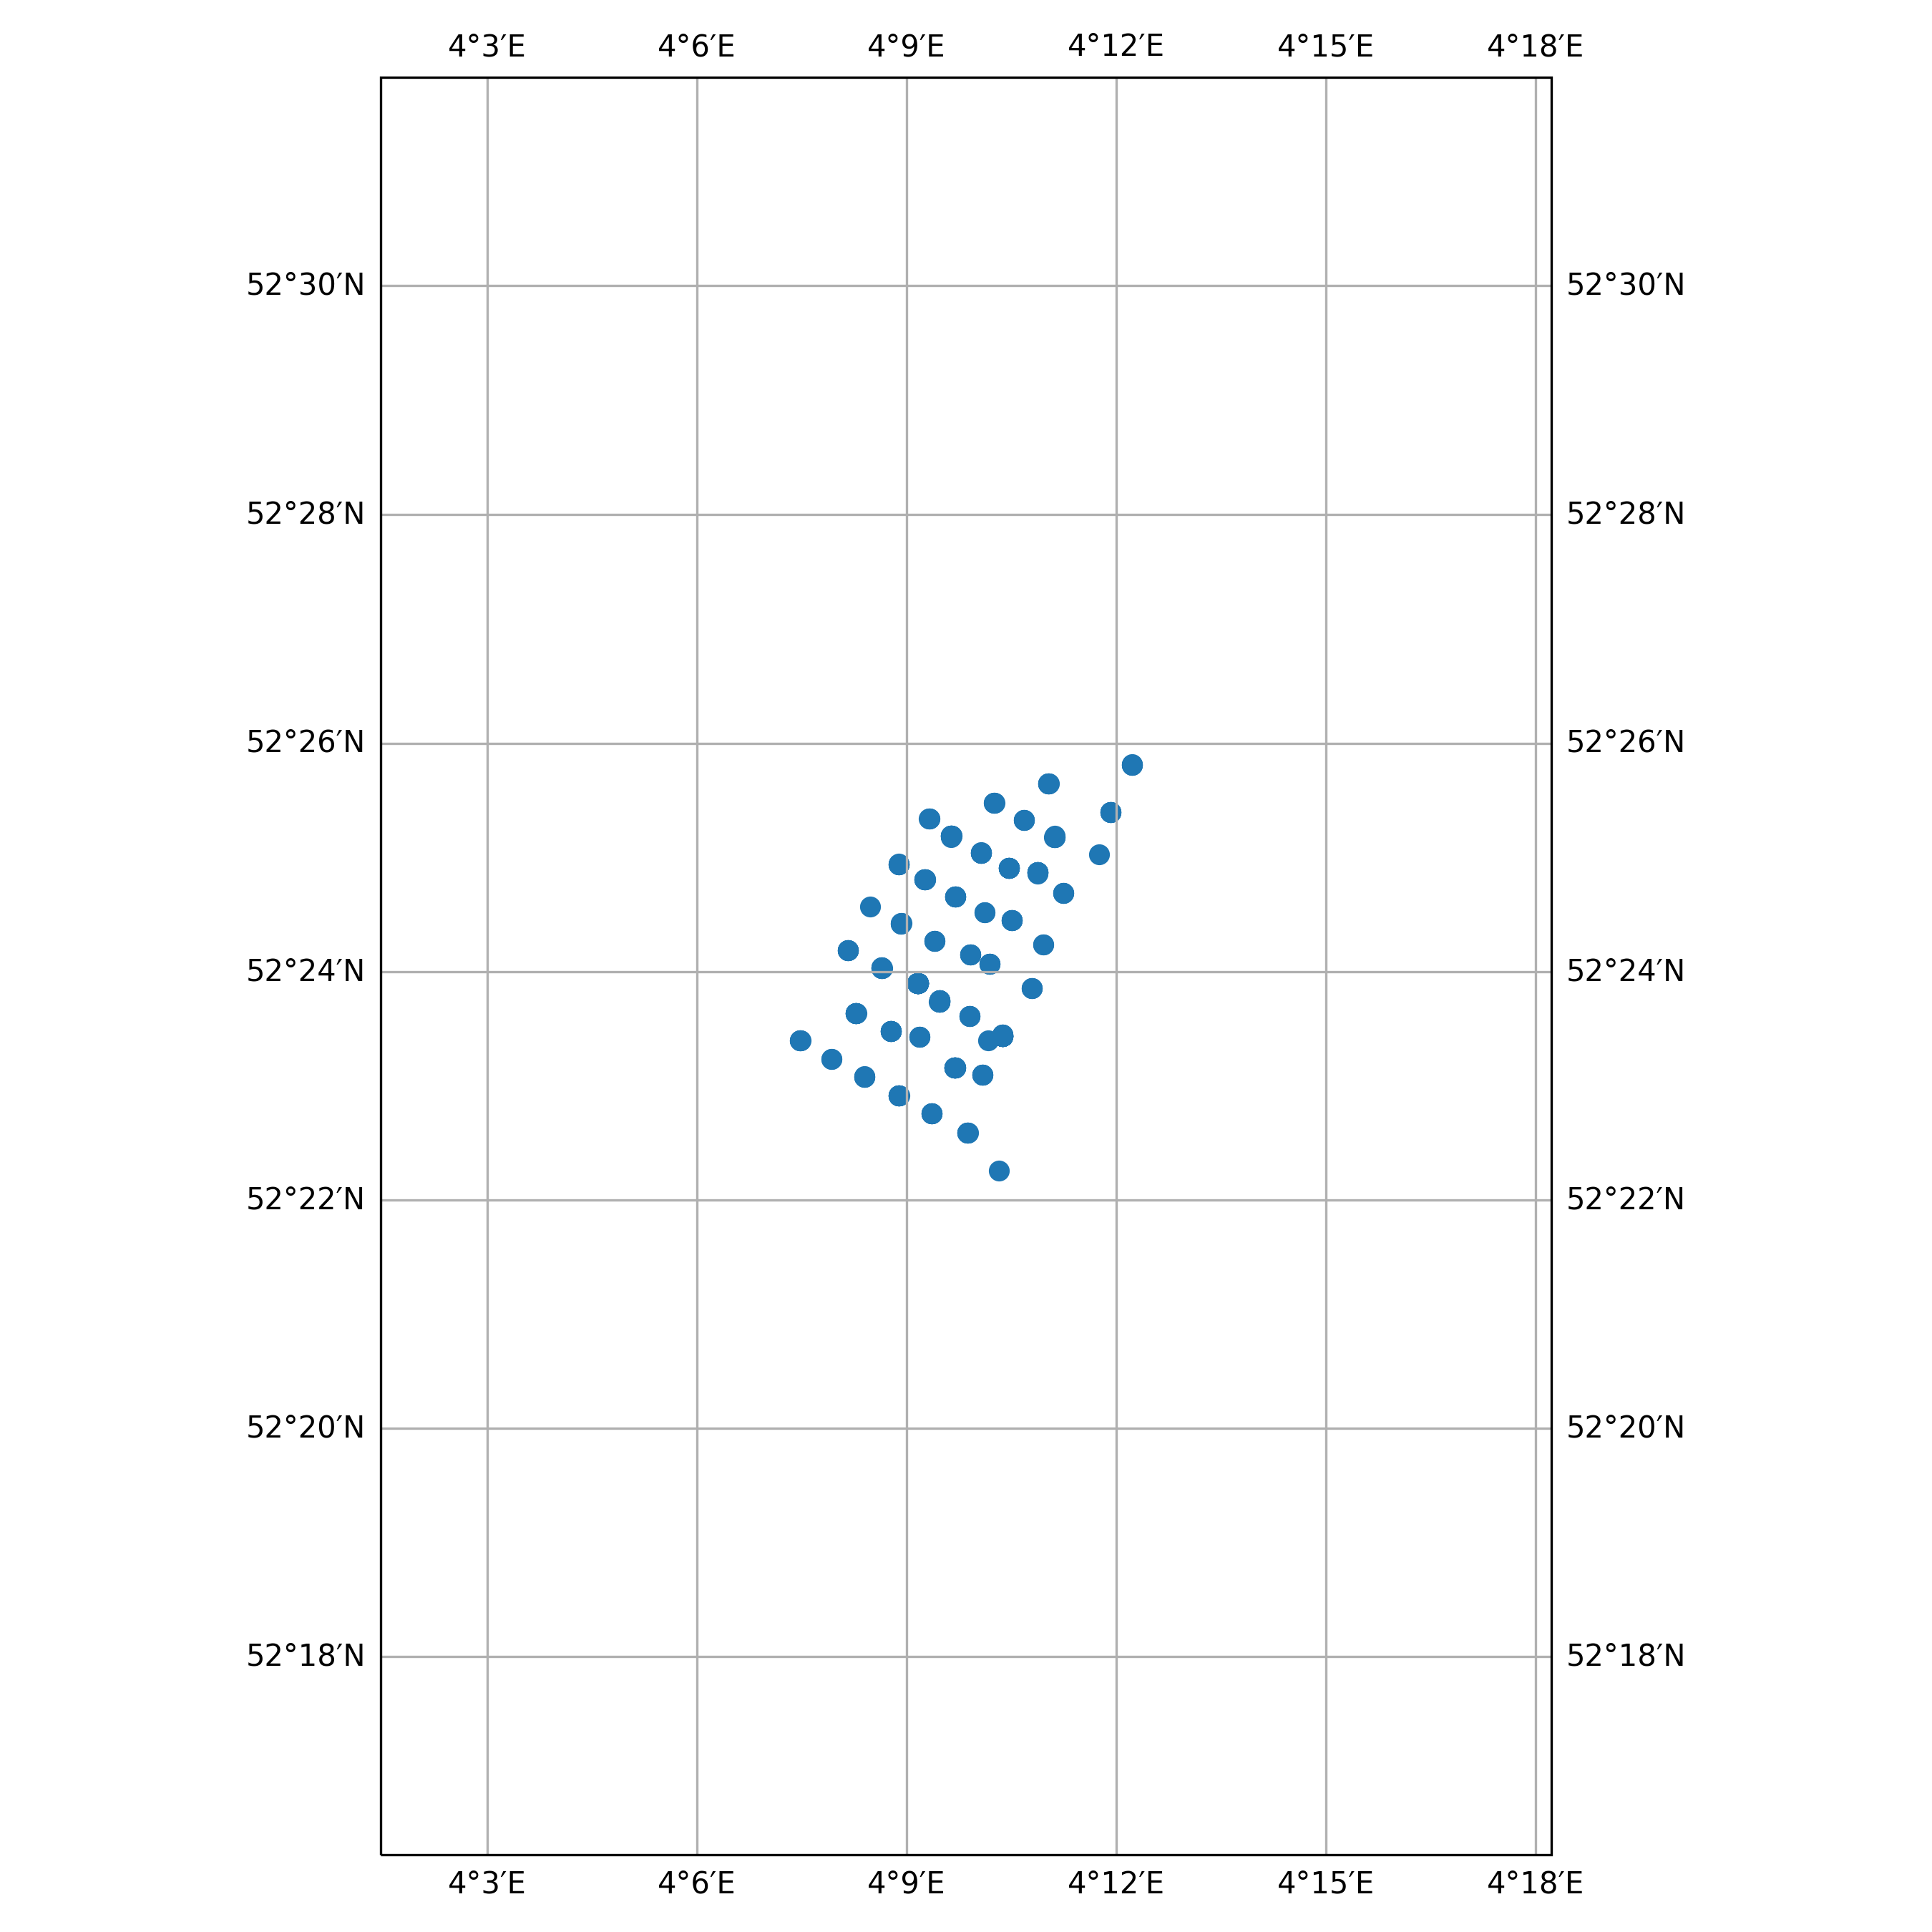

The table this chart was drawn from, first rows:
timestamp, epoch, latitude, longitude, speed, heading, course, status
2020-09-18 21:02:22+00:00, 1600462942, 52.39, 4.125, 0.0, 175.0, 85.0, 15
2020-09-19 11:07:44+00:00, 1600513664, 52.39, 4.125, 0.0, 175.0, 169.0, 15
2020-09-19 12:12:53+00:00, 1600517573, 52.39, 4.125, 0.0, 175.0, 181.0, 15
2020-09-19 16:11:14+00:00, 1600531874, 52.39, 4.125, 0.0, 175.0, 65.0, 15
2020-09-20 02:03:22+00:00, 1600567402, 52.39, 4.132, 0.0, 191.0, 311.0, 15
2020-09-20 03:06:52+00:00, 1600571212, 52.39, 4.132, 0.0, 191.0, 251.0, 15
2020-09-21 02:13:43+00:00, 1600654423, 52.38, 4.14, 0.0, 195.0, 198.0, 15
2020-09-21 03:19:26+00:00, 1600658366, 52.38, 4.14, 0.0, 195.0, 207.0, 15
2020-09-21 06:17:15+00:00, 1600669035, 52.38, 4.14, 0.0, 195.0, 150.0, 15
2020-09-21 07:14:55+00:00, 1600672495, 52.38, 4.14, 0.0, 195.0, 90.0, 15
2020-09-21 13:06:47+00:00, 1600693607, 52.38, 4.148, 0.0, 185.0, 328.0, 15
2020-09-21 14:11:25+00:00, 1600697485, 52.38, 4.148, 0.0, 185.0, 197.0, 15
2020-09-21 15:19:46+00:00, 1600701586, 52.38, 4.148, 0.0, 185.0, 41.0, 15
2020-09-22 02:21:35+00:00, 1600741295, 52.38, 4.148, 0.0, 185.0, 128.0, 15
2020-09-22 05:13:46+00:00, 1600751626, 52.38, 4.148, 0.0, 185.0, 43.0, 15
2020-09-22 11:12:06+00:00, 1600773126, 52.38, 4.148, 0.0, 185.0, 104.0, 15
2020-09-22 12:18:06+00:00, 1600777086, 52.38, 4.148, 0.0, 185.0, 4.0, 15
2020-09-22 13:00:16+00:00, 1600779616, 52.38, 4.148, 0.0, 185.0, 36.0, 15
2020-09-22 17:01:28+00:00, 1600794088, 52.37, 4.172, 0.0, 185.0, 314.0, 3
2020-09-28 12:02:12+00:00, 1601294532, 52.38, 4.165, 0.0, 165.0, 100.0, 3
2020-09-28 14:10:32+00:00, 1601302232, 52.38, 4.165, 0.0, 165.0, 316.0, 3
2020-09-28 16:00:03+00:00, 1601308803, 52.38, 4.165, 0.0, 165.0, 359.0, 3
2020-09-29 00:00:23+00:00, 1601337623, 52.38, 4.165, 0.0, 165.0, 56.0, 3
2020-09-29 03:11:05+00:00, 1601349065, 52.38, 4.165, 0.0, 165.0, 269.0, 15
2020-09-29 19:04:43+00:00, 1601406283, 52.4, 4.18, 0.0, 100.0, 142.0, 15
2020-09-29 23:08:26+00:00, 1601420906, 52.4, 4.18, 0.0, 100.0, 77.0, 15
2020-09-30 02:18:23+00:00, 1601432303, 52.4, 4.18, 0.0, 100.0, 114.0, 3
2020-09-30 05:02:13+00:00, 1601442133, 52.38, 4.156, 0.0, 189.0, 17.0, 3
2020-09-30 13:05:13+00:00, 1601471113, 52.38, 4.156, 0.0, 189.0, 107.0, 15
2020-09-30 15:13:33+00:00, 1601478813, 52.38, 4.156, 0.0, 189.0, 9.0, 15
2020-09-30 20:20:32+00:00, 1601497232, 52.38, 4.156, 0.0, 189.0, 160.0, 15
2020-10-01 06:00:13+00:00, 1601532013, 52.38, 4.156, 0.0, 189.0, 190.0, 15
2020-10-01 21:01:33+00:00, 1601586093, 52.39, 4.138, 0.0, 178.0, 79.0, 15
2020-10-01 22:06:13+00:00, 1601589973, 52.39, 4.138, 0.0, 178.0, 180.0, 15
2020-10-02 06:11:22+00:00, 1601619082, 52.39, 4.138, 0.0, 178.0, 180.0, 15
2020-10-02 09:17:13+00:00, 1601630233, 52.39, 4.138, 0.0, 178.0, 280.0, 15
2020-10-02 13:09:54+00:00, 1601644194, 52.39, 4.138, 0.0, 178.0, 88.0, 15
2020-10-02 14:16:13+00:00, 1601648173, 52.39, 4.138, 0.0, 178.0, 253.0, 15
2020-10-02 21:02:12+00:00, 1601672532, 52.39, 4.138, 0.0, 178.0, 127.0, 15
2020-10-03 01:03:44+00:00, 1601687024, 52.39, 4.138, 0.0, 178.0, 341.0, 15
2020-10-03 08:17:33+00:00, 1601713053, 52.39, 4.138, 0.0, 178.0, 204.0, 15
2020-10-03 10:00:44+00:00, 1601719244, 52.39, 4.17, 0.0, 211.0, 219.0, 15
2020-10-04 04:14:12+00:00, 1601784852, 52.39, 4.173, 0.0, 211.0, 347.0, 15
2020-10-04 16:22:34+00:00, 1601828554, 52.39, 4.173, 0.0, 211.0, 24.0, 15
2020-10-04 22:10:42+00:00, 1601849442, 52.39, 4.173, 0.0, 211.0, 188.0, 15
2020-10-05 02:00:03+00:00, 1601863203, 52.39, 4.173, 0.0, 211.0, 149.0, 15
2020-10-05 10:15:04+00:00, 1601892904, 52.39, 4.173, 0.0, 211.0, 270.0, 15
2020-10-05 14:10:24+00:00, 1601907024, 52.39, 4.173, 0.0, 211.0, 63.0, 15
2020-10-05 19:13:53+00:00, 1601925233, 52.39, 4.173, 0.0, 211.0, 297.0, 15
2020-10-05 20:17:43+00:00, 1601929063, 52.39, 4.173, 0.0, 211.0, 171.0, 15
2020-10-05 21:02:43+00:00, 1601931763, 52.39, 4.173, 0.0, 211.0, 40.0, 15
2020-10-05 23:06:24+00:00, 1601939184, 52.39, 4.173, 0.0, 211.0, 85.0, 15
2020-10-06 00:12:43+00:00, 1601943163, 52.39, 4.173, 0.0, 211.0, 196.0, 15
2020-10-06 12:02:56+00:00, 1601985776, 52.39, 4.173, 0.0, 211.0, 211.0, 15
2020-10-06 17:20:12+00:00, 1602004812, 52.39, 4.173, 0.0, 211.0, 212.0, 15
2020-10-06 18:01:23+00:00, 1602007283, 52.39, 4.173, 0.0, 211.0, 252.0, 15
2020-10-06 20:11:43+00:00, 1602015103, 52.39, 4.173, 0.0, 211.0, 17.0, 15
2020-10-07 16:04:33+00:00, 1602086673, 52.39, 4.173, 0.0, 211.0, 280.0, 15
2020-10-07 18:15:04+00:00, 1602094504, 52.39, 4.173, 0.0, 211.0, 124.0, 15
2020-10-08 00:00:12+00:00, 1602115212, 52.39, 4.173, 0.0, 211.0, 299.0, 15
... 202 more rows
